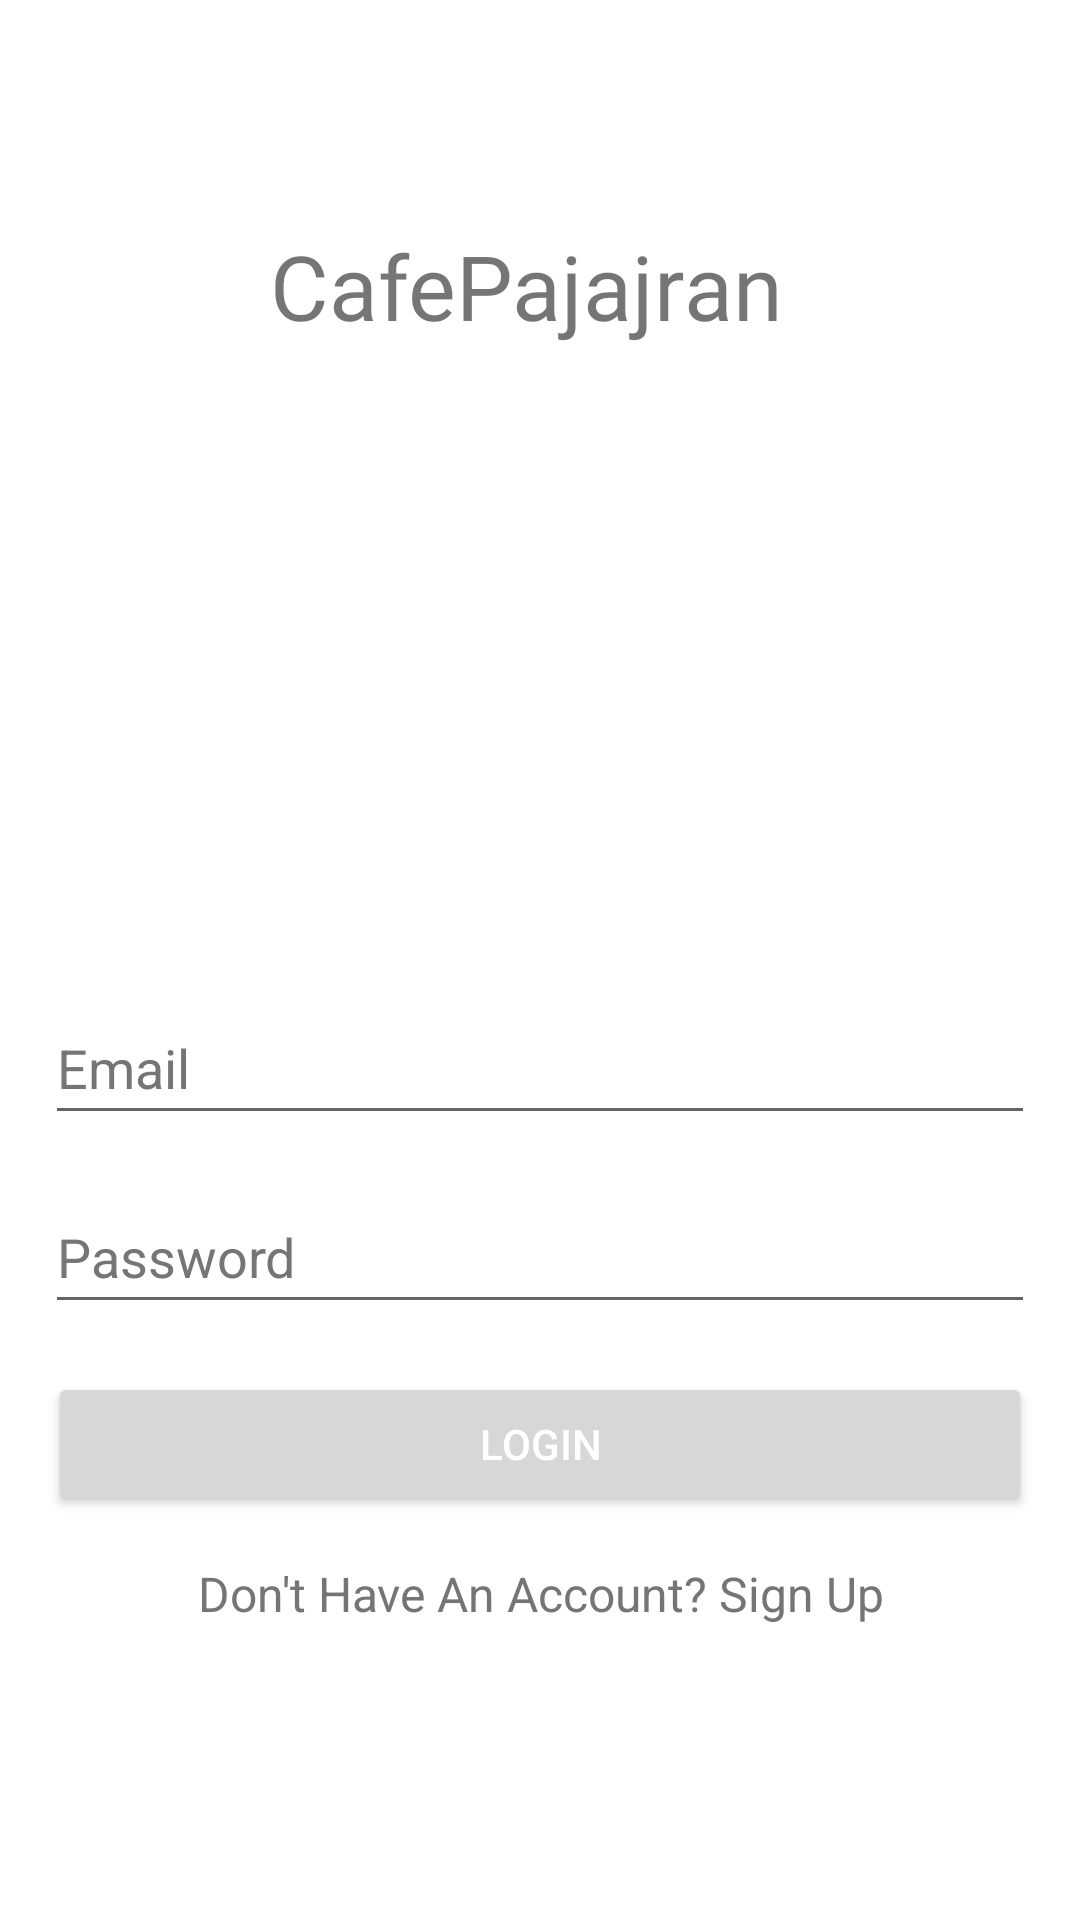

This screen was rendered from an Android layout file. Write that file and the resources it references.
<!-- AndroidManifest.xml: application theme Theme.CafePajajaran -->
<!-- res/layout/activity_login.xml -->
<?xml version="1.0" encoding="utf-8"?>
<androidx.constraintlayout.widget.ConstraintLayout
    xmlns:android="http://schemas.android.com/apk/res/android"
    xmlns:app="http://schemas.android.com/apk/res-auto"
    xmlns:tools="http://schemas.android.com/tools"
    android:layout_width="match_parent"
    android:layout_height="match_parent"
    tools:context="com.example.cafepajajaran.loginactivity.Login">

    <LinearLayout
        android:layout_width="0dp"
        android:layout_height="0dp"
        android:orientation="vertical"
        app:layout_constraintBottom_toBottomOf="parent"
        app:layout_constraintEnd_toEndOf="parent"
        app:layout_constraintStart_toStartOf="parent"
        app:layout_constraintTop_toTopOf="parent">
        <TextView
            android:layout_width="wrap_content"
            android:layout_height="wrap_content"
            android:layout_marginLeft="90dp"
            android:layout_marginTop="75dp"
            android:text="CafePajajran"
            android:textSize="30sp"
            android:fontFamily="@font/kaushan">
        </TextView>

        <ImageView
            android:layout_width="168dp"
            android:layout_height="175dp"
            android:layout_marginLeft="90dp"
            android:layout_marginTop="10dp"
            android:src="@drawable/logo_cafe">

        </ImageView>

        <EditText
            android:id="@+id/etEmailAddress"
            android:layout_width="match_parent"
            android:layout_height="wrap_content"
            android:layout_marginLeft="15dp"
            android:layout_marginTop="30dp"
            android:layout_marginRight="15dp"
            android:autofillHints="emailAddress"
            android:ems="10"
            android:hint="@string/email"
            android:inputType="textEmailAddress"
            android:minHeight="48dp"
            android:textColorHint="#757575" />

        <EditText
            android:id="@+id/etPassword"
            android:layout_width="match_parent"
            android:layout_height="wrap_content"
            android:layout_marginLeft="15dp"
            android:layout_marginTop="15dp"
            android:layout_marginRight="15dp"
            android:autofillHints="password"
            android:ems="10"
            android:hint="@string/password_login"
            android:inputType="textPassword"
            android:minHeight="48dp"
            android:textColorHint="#757575" />

        <Button
            android:id="@+id/btnLogin"
            android:layout_width="match_parent"
            android:layout_height="wrap_content"
            android:layout_marginStart="16dp"
            android:layout_marginTop="16dp"
            android:layout_marginEnd="16dp"
            android:text="Login"
            android:textColor="@color/white"/>

        <TextView
            android:id="@+id/tvRedirectSignUp"
            android:layout_width="match_parent"
            android:layout_height="wrap_content"
            android:layout_margin="15dp"
            android:gravity="center_horizontal"
            android:text="@string/don_t_have_an_account_sign_in"
            android:textColor="#757575"
            android:textSize="16sp" />

    </LinearLayout>

</androidx.constraintlayout.widget.ConstraintLayout>
<!-- resources referenced by this layout -->
<resources>
  <color name="white">#FFFFFFFF</color>
  <string name="don_t_have_an_account_sign_in">Don\'t Have An Account? Sign Up</string>
  <string name="email">Email</string>
  <string name="password_login">Password</string>
  <style name="Theme.CafePajajaran" parent="Theme.MaterialComponents.DayNight.DarkActionBar">
          
          <item name="colorPrimary">@color/midnight_purple</item>
          <item name="colorPrimaryVariant">@color/royal_purple</item>
          <item name="colorOnPrimary">@color/white</item>
          
          <item name="colorSecondary">@color/teal_200</item>
          <item name="colorSecondaryVariant">@color/teal_700</item>
          <item name="colorOnSecondary">@color/black</item>
          
          <item name="android:statusBarColor">@color/midnight_purple</item>
          
      </style>
  <color name="midnight_purple">#280137</color>
  <color name="royal_purple">#7851A9</color>
  <color name="teal_200">#FF03DAC5</color>
  <color name="teal_700">#FF018786</color>
  <color name="black">#FF000000</color>
</resources>
